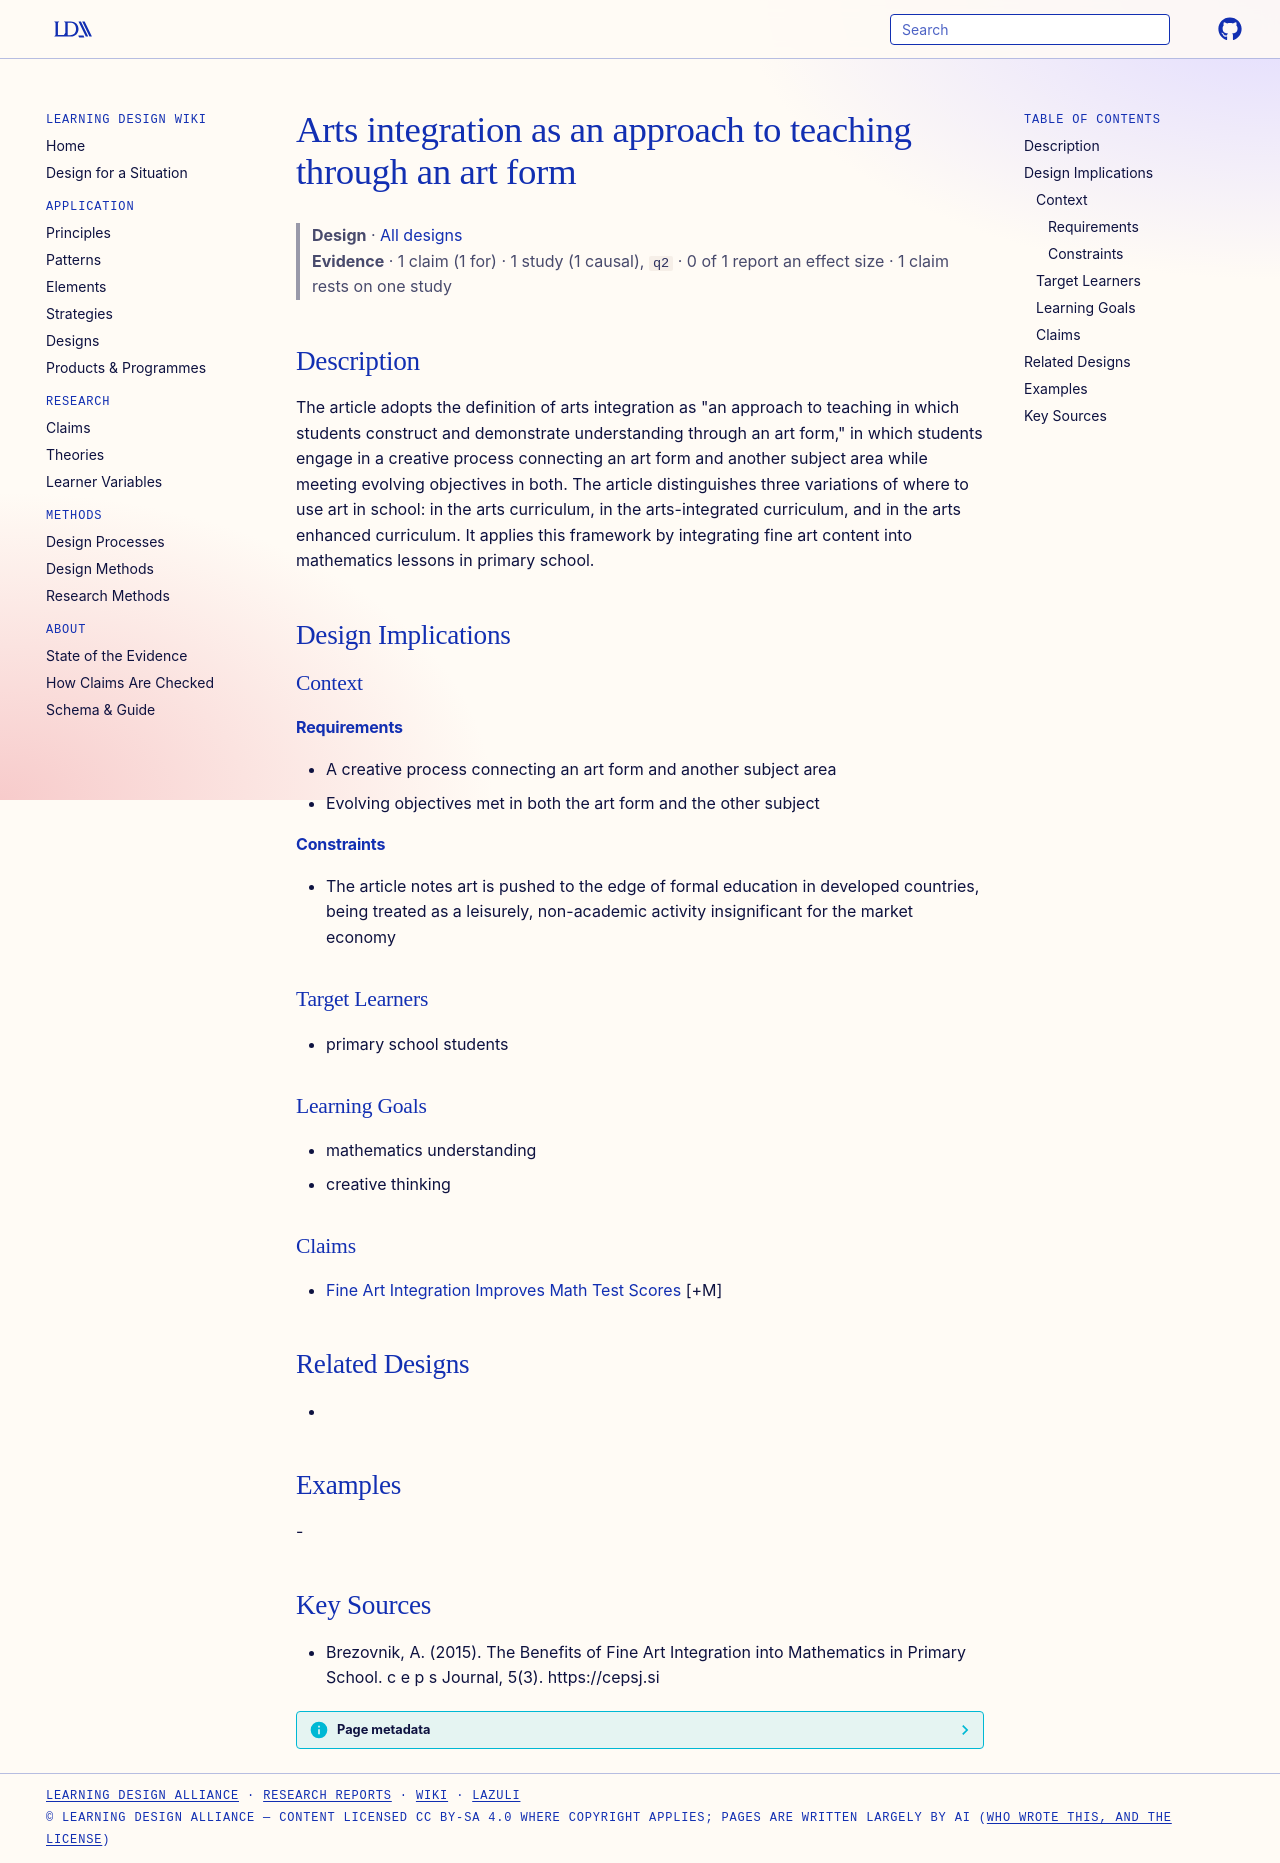

repository: Learning-Design-Alliance/learning-wiki · page: designs/arts-integration-approach-teaching/index.html · generator: mkdocs

---
type: design
id: arts-integration-approach-teaching
title: Arts integration as an approach to teaching through an art form
description: "The article adopts the definition of arts integration as \"an approach to teaching in which students construct and demonstrate understanding through an art form,\" in which students engage in a creative process connecti..."
status: review
generated:
  by: "process:settle-candidates"
  at: 2026-11-01
sources:
  - id: brezovnik-2015
    resource: "https://cepsj.si"
    title: "Brezovnik, A. (2015). The Benefits of Fine Art Integration into Mathematics in Primary School. c e p s Journal, 5(3). https://cepsj.si"
    author: Brezovnik, A
---

# Arts integration as an approach to teaching through an art form

> **Design** · [All designs](index.md)
> **Evidence** · 1 claim (1 for) · 1 study (1 causal), `q2` · 0 of 1 report an effect size · 1 claim rests on one study

## Description
The article adopts the definition of arts integration as "an approach to teaching in which students construct and demonstrate understanding through an art form," in which students engage in a creative process connecting an art form and another subject area while meeting evolving objectives in both. The article distinguishes three variations of where to use art in school: in the arts curriculum, in the arts-integrated curriculum, and in the arts enhanced curriculum. It applies this framework by integrating fine art content into mathematics lessons in primary school.

## Design Implications

### Context
#### Requirements
- A creative process connecting an art form and another subject area
- Evolving objectives met in both the art form and the other subject
#### Constraints
- The article notes art is pushed to the edge of formal education in developed countries, being treated as a leisurely, non-academic activity insignificant for the market economy

### Target Learners
- primary school students

### Learning Goals
- mathematics understanding
- creative thinking

### Claims
- [Fine Art Integration Improves Math Test Scores](../claims/fine-art-integration-improves-math-test-scores.md) [+M]

## Related Designs
- 

## Examples
-

## Key Sources
- Brezovnik, A. (2015). The Benefits of Fine Art Integration into Mathematics in Primary School. c e p s Journal, 5(3). https://cepsj.si
